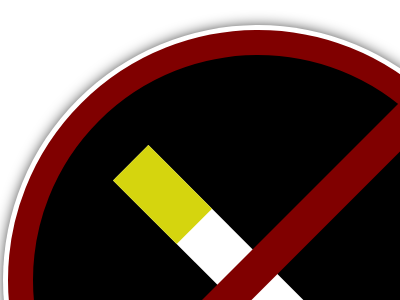

Reproduce this picture with HTML and CSS.

<!-- file: image1.html -->
<html>
<head>
<title>css battle ground image 1</title>
<link href="style1.css" rel="stylesheet">
</head>
<body>
<div class='wrapper'>
		<div class="cigaret">
		  <div class="half">
		</div>
	</div>
</body>
</html>

/* file: style1.css */
* { box-sizing: border-box; }
.wrapper {
  width: 500px;
  height: 500px;
  margin: 30px auto;
  border-radius: 50%;
  background: black;
  border: 25px solid maroon;
  box-shadow: 
    0 0 0 5px white, 
    0 0 15px 2px black;
  position: relative;
}
.wrapper:after {
  width: 105%;
  height: 35px;
  background: maroon;
  position: absolute;
  transform: rotate(-45deg);
  content: "";
  top: 50%;
  left: -10;
  margin-top: -30px;
}
.cigaret {
  width: 80%;
  height: 50px;
  background: #fff;
  position: absolute;
  transform: rotate(45deg);
  content: "";
  top: 50%;
  left: 45px;
  margin-top: -15px;
} 
.half{
  display:inline-block;
  float:left;
  background-color:rgb(213,213,14);
  width:90px;
  height:50px;
}
